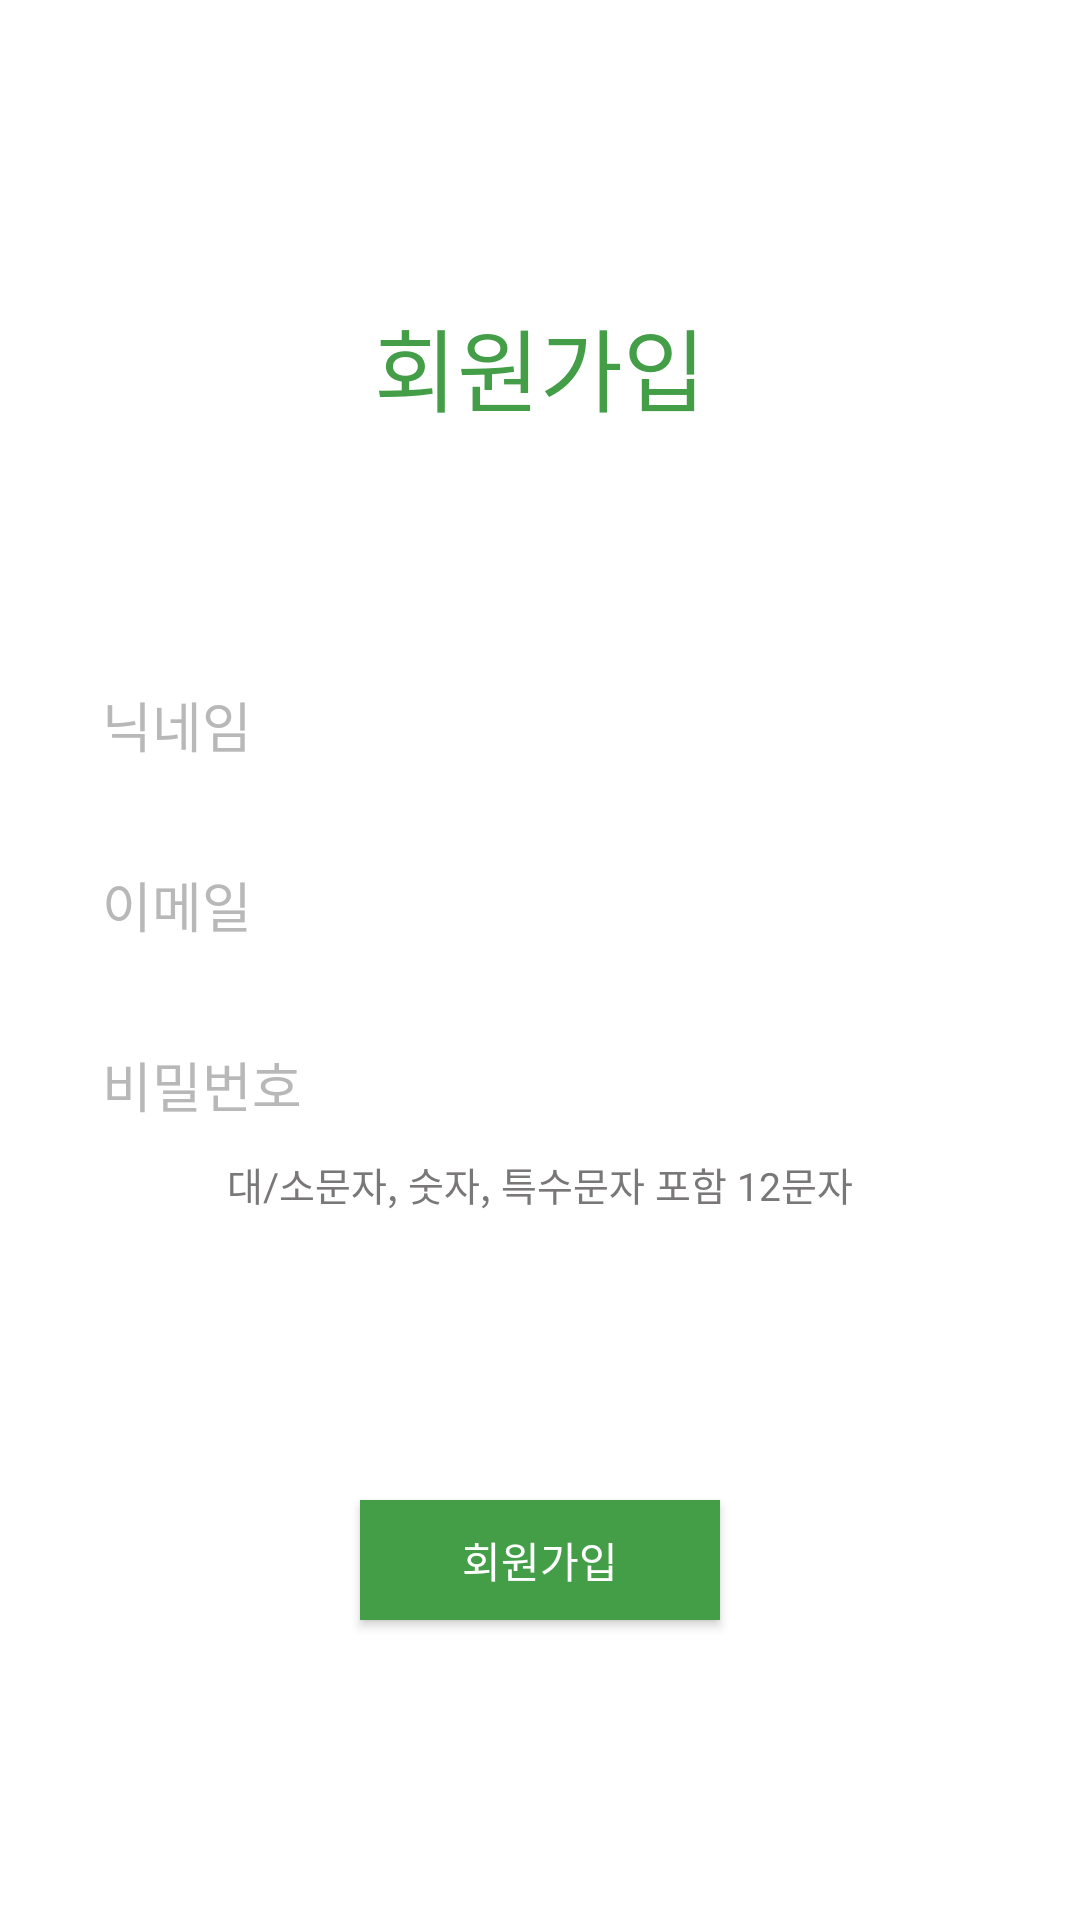

The Android layout XML behind this screen, and the referenced resources:
<!-- AndroidManifest.xml: activity theme Theme.AppCompat -->
<!-- res/layout/activity_signin.xml -->
<?xml version="1.0" encoding="utf-8"?>
<LinearLayout xmlns:android="http://schemas.android.com/apk/res/android"
    xmlns:app="http://schemas.android.com/apk/res-auto"
    xmlns:tools="http://schemas.android.com/tools"
    android:layout_width="match_parent"
    android:layout_height="match_parent"
    android:gravity="center"
    android:orientation="vertical"
    android:background="@color/white"
    tools:context=".SigninActivity">

    <TextView
        android:id="@+id/app_name"
        android:layout_width="190dp"
        android:layout_height="65dp"
        android:text="회원가입"
        android:textAlignment="center"
        android:textColor="@color/main"
        android:fontFamily="@font/tokki"
        android:textSize="30dp"
        app:layout_constraintHorizontal_bias="0.497"
        app:layout_constraintLeft_toLeftOf="parent"
        app:layout_constraintRight_toRightOf="parent"
        app:layout_constraintTop_toTopOf="parent" />

    <EditText
        android:id="@+id/nickname"
        android:layout_width="300dp"
        android:layout_height="50dp"
        android:layout_marginTop="50dp"
        android:inputType="text"
        android:hint="닉네임"
        android:textColor="@color/black"
        android:textColorHint="@color/gray"
        app:layout_constraintLeft_toLeftOf="parent"
        app:layout_constraintRight_toRightOf="parent"
        app:layout_constraintTop_toBottomOf="@id/app_name" />

    <EditText
        android:id="@+id/email"
        android:layout_width="300dp"
        android:layout_height="50dp"
        android:layout_marginTop="10dp"
        android:inputType="textEmailAddress"
        android:hint="이메일"
        android:textColor="@color/black"
        android:textColorHint="@color/gray"
        app:layout_constraintLeft_toLeftOf="parent"
        app:layout_constraintRight_toRightOf="parent"
        app:layout_constraintTop_toBottomOf="@id/nickname" />

    <EditText
        android:id="@+id/pw"
        android:layout_width="300dp"
        android:layout_height="50dp"
        android:layout_marginTop="10dp"
        android:inputType="textPassword"
        android:hint="비밀번호"
        android:textColor="@color/black"
        android:textColorHint="@color/gray"
        app:layout_constraintLeft_toLeftOf="parent"
        app:layout_constraintRight_toRightOf="parent"
        app:layout_constraintTop_toBottomOf="@id/email" />

    <TextView
        android:id="@+id/pw_text"
        android:layout_width="210dp"
        android:layout_height="65dp"
        android:text="대/소문자, 숫자, 특수문자 포함 12문자"
        android:textAlignment="center"
        android:textColor="#7A7777"
        android:textSize="13dp"
        android:fontFamily="@font/ggot"
        app:layout_constraintLeft_toLeftOf="parent"
        app:layout_constraintRight_toRightOf="parent"
        app:layout_constraintTop_toBottomOf="@id/pw"/>

    <Button
        android:id="@+id/create_btn"
        android:layout_width="120dp"
        android:layout_height="40dp"
        android:layout_marginTop="50dp"
        android:text="회원가입"
        android:background="@color/main"
        android:textColor="@color/white"
        android:fontFamily="@font/ggot"
        app:layout_constraintLeft_toLeftOf="parent"
        app:layout_constraintRight_toRightOf="parent"
        app:layout_constraintTop_toBottomOf="@id/pw" />


</LinearLayout>
<!-- resources referenced by this layout -->
<resources>
  <color name="black">#FF000000</color>
  <color name="gray">#B8B8B8</color>
  <color name="main">#439E47</color>
  <color name="white">#FFFFFFFF</color>
</resources>
